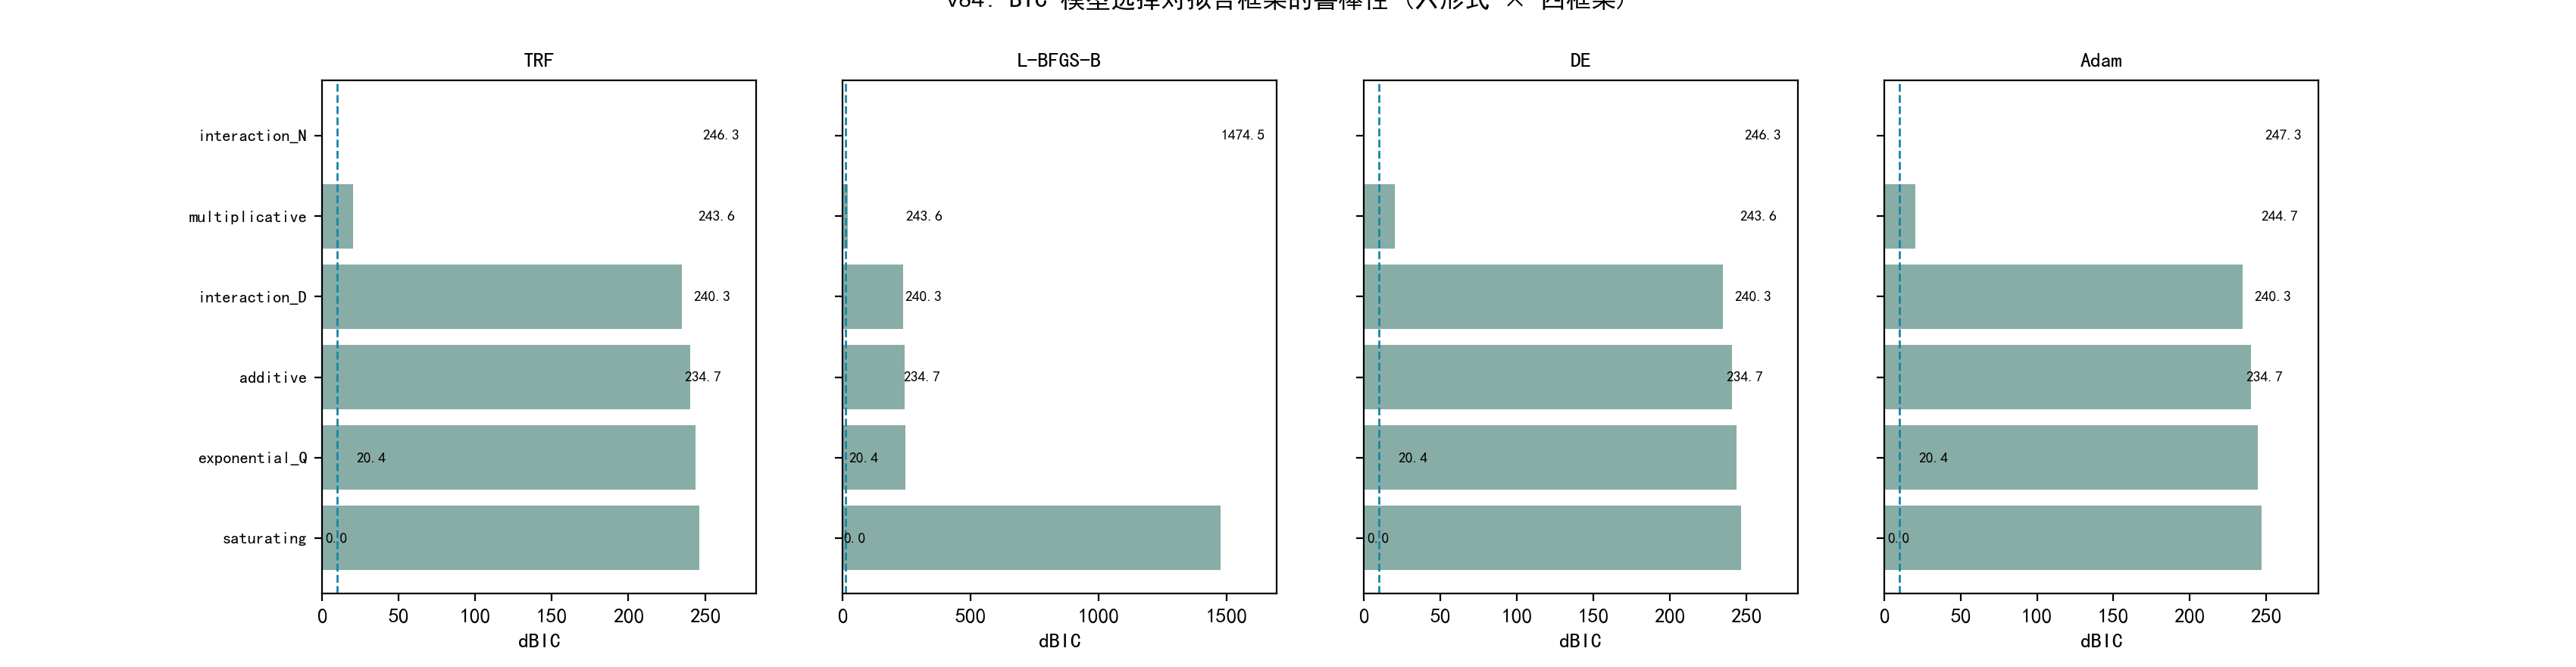

Write Python code to recreate this figure.
# -*- coding: utf-8 -*-
"""
v84 实验: BIC/AIC 模型选择对拟合框架的鲁棒性 (P2)
v50 的 BIC 表基于单一拟合器 (scipy least_squares TRF)。本实验把六种广义
标度律形式用 4 个独立拟合框架各拟合一遍 (相同数据 B6+B7, n=810, 相同
边界/初值):
  1) TRF      (scipy least_squares, v50 同源 => 基线数字逐位复现)
  2) L-BFGS-B (拟牛顿, SSE)
  3) DE       (差分进化全局, SSE)
  4) Adam     (torch 梯度下降, 投影边界, SSE)
判定: 在每个框架下独立做 BIC 排序, 验证:
  a) interaction_N 是否总为 BIC 最优;
  b) 次优形式的 dBIC 是否总 >10 (Burnham & Anderson 决定性证据);
  c) 完整 BIC 排序是否跨框架一致.
注: 参数个数 k 用真实形式定义 (v3 N_FORM_PARAMS, saturating=8; v50 曾以
k=7 计 saturating, 仅使该形式 BIC 偏移 ln(n)≈6.7, 不改变其>200的拒绝结论)。
输出: experiments/v84_p2_bic_framework.csv/.json/.png
"""
import os, sys, json, math
import numpy as np
import pandas as pd
sys.path.insert(0, os.path.join(os.path.dirname(__file__), "..", "code"))
from v3_p2_forms import load_b67, loss_forms, N_FORM_PARAMS
from common import BASE
from scipy.optimize import minimize, differential_evolution, least_squares

EX = os.path.join(os.path.dirname(__file__))
os.makedirs(EX, exist_ok=True)

import matplotlib
matplotlib.use("Agg")
import matplotlib.pyplot as plt
import matplotlib.font_manager as fm
for _f in ("SimHei.ttf", "simsun.ttf"):
    _p = os.path.join(BASE, _f)
    if os.path.exists(_p):
        fm.fontManager.addfont(_p)
plt.rcParams["font.sans-serif"] = ["SimHei"]
plt.rcParams["axes.unicode_minus"] = False
plt.rcParams["axes.prop_cycle"] = "cycler(color=['#177cb0', '#1685a9', '#3eede7', '#70f3ff', '#44cef6', '#88ada6'])"
import plotstyle

FORMS = ["additive", "interaction_D", "interaction_N", "multiplicative",
         "saturating", "exponential_Q"]
FW = ["TRF", "L-BFGS-B", "DE", "Adam"]


def init_p(npar, L):
    p0 = np.zeros(npar)
    p0[0] = L.min() * 0.7
    p0[1], p0[3] = 3.0, 3.0
    p0[2], p0[4] = 0.3, 0.3
    p0[5] = 1.0
    p0[6] = 1.5
    if npar == 8:
        p0[7] = 0.3
    return p0


def bounds_for(npar, L):
    lb = np.array([0, 1e-6, 1e-4, 1e-6, 1e-4, 1e-6, 1e-4] + [1e-4] * (npar - 7))
    ub = np.array([L.min() * 1.2, 1e3, 5, 1e3, 5, 1e3, 10] + [5.0] * (npar - 7))
    return lb, ub


def fit_trf(N, D, Q, L, form):
    npar = N_FORM_PARAMS[form]
    p0 = init_p(npar, L); lb, ub = bounds_for(npar, L)
    sol = least_squares(lambda p: loss_forms(N, D, Q, p, form) - L, p0,
                        bounds=(lb, ub), max_nfev=120000)
    return sol.x


def fit_lbfgsb(N, D, Q, L, form):
    npar = N_FORM_PARAMS[form]
    p0 = init_p(npar, L); lb, ub = bounds_for(npar, L)
    res = minimize(lambda p: float(np.sum((loss_forms(N, D, Q, p, form) - L) ** 2)),
                   p0, method="L-BFGS-B", bounds=list(zip(lb, ub)),
                   options={"maxiter": 30000, "ftol": 1e-16, "gtol": 1e-12})
    return res.x


def fit_de(N, D, Q, L, form):
    npar = N_FORM_PARAMS[form]
    lb, ub = bounds_for(npar, L)
    res = differential_evolution(
        lambda p: float(np.sum((loss_forms(N, D, Q, p, form) - L) ** 2)),
        list(zip(lb, ub)), seed=11, maxiter=500, popsize=14, tol=1e-12, polish=True)
    return res.x


def fit_adam(N, D, Q, L, form, iters=12000):
    import torch
    npar = N_FORM_PARAMS[form]
    p0 = init_p(npar, L); lb, ub = bounds_for(npar, L)
    tp = torch.tensor(p0, dtype=torch.float64, requires_grad=True)
    tN = torch.tensor(N, dtype=torch.float64); tD = torch.tensor(D, dtype=torch.float64)
    tQ = torch.tensor(Q, dtype=torch.float64); tL = torch.tensor(L, dtype=torch.float64)
    tlb, tub = torch.tensor(lb, dtype=torch.float64), torch.tensor(ub, dtype=torch.float64)
    opt = torch.optim.Adam([tp], lr=3e-2)
    best_p, best_s = None, math.inf
    for _ in range(iters):
        opt.zero_grad()
        with torch.no_grad():
            tp.copy_(torch.clamp(tp, tlb, tub))
        p = tp
        if form == "additive":
            E, A, a, B, b, C, g = p
            yhat = E + A * tN ** (-a) + B * tD ** (-b) + C * torch.clamp(1 - tQ, min=0) ** g
        elif form == "interaction_D":
            E, A, a, B, b, C, g, d = p
            yhat = (E + A * tN ** (-a) + B * tD ** (-b)
                    + C * torch.clamp(1 - tQ, min=0) ** g * tD ** (-d))
        elif form == "interaction_N":
            E, A, a, B, b, C, g, h = p
            yhat = (E + A * tN ** (-a) + B * tD ** (-b)
                    + C * torch.clamp(1 - tQ, min=0) ** g * tN ** (-h))
        elif form == "multiplicative":
            E, A, a, B, b, C, g = p
            yhat = E + (A * tN ** (-a) + B * tD ** (-b)) * (1 + C * torch.clamp(1 - tQ, min=0) ** g)
        elif form == "saturating":
            E, A, a, B, b, C, g, s = p
            yhat = (E + A * tN ** (-a) + B * tD ** (-b)
                    + C * (torch.clamp(1 - tQ, min=0) / (s + torch.clamp(1 - tQ, min=0))) ** g)
        else:  # exponential_Q
            E, A, a, B, b, C, g = p
            yhat = E + A * tN ** (-a) + B * tD ** (-b) + C * torch.exp(-g * tQ)
        loss = torch.sum((yhat - tL) ** 2)
        loss.backward()
        opt.step()
        with torch.no_grad():
            if loss.item() < best_s:
                best_s = float(loss.item())
                best_p = tp.detach().numpy().copy()
    return best_p


FITTERS = {"TRF": fit_trf, "L-BFGS-B": fit_lbfgsb, "DE": fit_de, "Adam": fit_adam}


def main():
    df = load_b67().dropna(subset=["N_params_B", "D_tokens_B", "Q_score", "val_loss"])
    N = df["N_params_B"].to_numpy(dtype=float)
    D = df["D_tokens_B"].to_numpy(dtype=float)
    Q = df["Q_score"].to_numpy(dtype=float)
    L = df["val_loss"].to_numpy(dtype=float)
    n = len(L)
    print("n =", n)

    rows = []
    for fw in FW:
        for form in FORMS:
            p = FITTERS[fw](N, D, Q, L, form)
            Lp = loss_forms(N, D, Q, p, form)
            rss = float(np.sum((L - Lp) ** 2))
            k = N_FORM_PARAMS[form]
            bic = n * np.log(rss / n) + k * np.log(n)
            aic = n * np.log(rss / n) + 2 * k
            r2 = 1 - rss / float(np.sum((L - L.mean()) ** 2))
            rows.append({"framework": fw, "form": form, "k": k, "r2": r2, "rss": rss,
                         "bic": bic, "aic": aic})
            print(f"{fw:9s} {form:16s} k={k} R2={r2:.5f} BIC={bic:.2f}")

    rdf = pd.DataFrame(rows)
    rdf.to_csv(os.path.join(EX, "v84_p2_bic_framework.csv"), index=False, encoding="utf-8-sig")

    # 每框架内排序与 dBIC
    summary = []
    for fw in FW:
        sub = rdf[rdf["framework"] == fw].sort_values("bic").reset_index(drop=True)
        sub["dBIC"] = sub["bic"] - sub["bic"].min()
        sub["dBIC_thresh"] = sub["dBIC"] > 10  # 决定性证据阈值
        best = sub.iloc[0]["form"]
        second = sub.iloc[1]["form"]; second_d = float(sub.iloc[1]["dBIC"])
        rank_str = " > ".join(sub["form"].tolist())
        summary.append({"framework": fw, "best": best, "second": second,
                        "second_dBIC": round(second_d, 2),
                        "best_bic": float(sub.iloc[0]["bic"]),
                        "ranking": rank_str})
        print(f"\n[{fw}] BIC 最优: {best}; 次优 {second} dBIC={second_d:.2f} "
              f"({'决定性' if second_d > 10 else '不足'})")
        print("  排序:", rank_str)

    sdf = pd.DataFrame(summary)
    sdf.to_csv(os.path.join(EX, "v84_p2_bic_framework_summary.csv"), index=False, encoding="utf-8-sig")
    all_best = set(sdf["best"])
    all_dec = bool((sdf["second_dBIC"] > 10).all())
    print(f"\n跨框架最优完全一致: {all_best == {'interaction_N'}} "
          f"({all_best}); 所有框架次优 dBIC>10: {all_dec}; "
          f"次优 dBIC 范围: {sdf['second_dBIC'].min():.2f} ~ {sdf['second_dBIC'].max():.2f}")

    json.dump({"n": int(n), "summary": summary,
               "all_best_interaction_N": all_best == {"interaction_N"},
               "all_second_dec": bool(all_dec),
               "second_dBIC_range": [float(sdf["second_dBIC"].min()), float(sdf["second_dBIC"].max())]},
              open(os.path.join(EX, "v84_p2_bic_framework.json"), "w", encoding="utf-8"),
              ensure_ascii=False, indent=2)

    # 图: 每框架 dBIC 条形 (按 interaction_N 为基准)
    fig, axes = plt.subplots(1, 4, figsize=(17, 4.4), sharey=True)
    for ax, fw in zip(axes, FW):
        sub = rdf[rdf["framework"] == fw]
        bic = sub.set_index("form")["bic"]
        d = bic - bic.min()
        order = sub.sort_values("bic")["form"].tolist()
        vals = [d[f] for f in order]
        colors = ["#177cb0" if f == "interaction_N" else "#88ada6" for f in order]
        ax.barh(range(len(order))[::-1], vals, color=colors)
        ax.set_yticks(range(len(order))[::-1]); ax.set_yticklabels(order, fontsize=8)
        ax.set_title(fw, fontsize=10)
        ax.set_xlabel("dBIC")
        for i, v in enumerate(vals):
            ax.text(v + 2, i, f"{v:.1f}", fontsize=7, va="center")
        ax.axvline(10, color="#1685a9", lw=1, ls="--")
        ax.set_xlim(0, max(vals) * 1.15)
    ax.text(0.0, -1.6, "虚线=ΔBIC 10 (决定性证据阈值)", transform=axes[0].transAxes, fontsize=8, color="#1685a9")
    fig.suptitle("v84: BIC 模型选择对拟合框架的鲁棒性 (六形式 × 四框架)", fontsize=12, y=1.02)
    fig.tight_layout(rect=[0, 0.04, 1, 1])
    fig.savefig(os.path.join(EX, "v84_p2_bic_framework.png"), dpi=200)
    plt.close(fig)
    print("\ndone v84")


if __name__ == "__main__":
    main()
